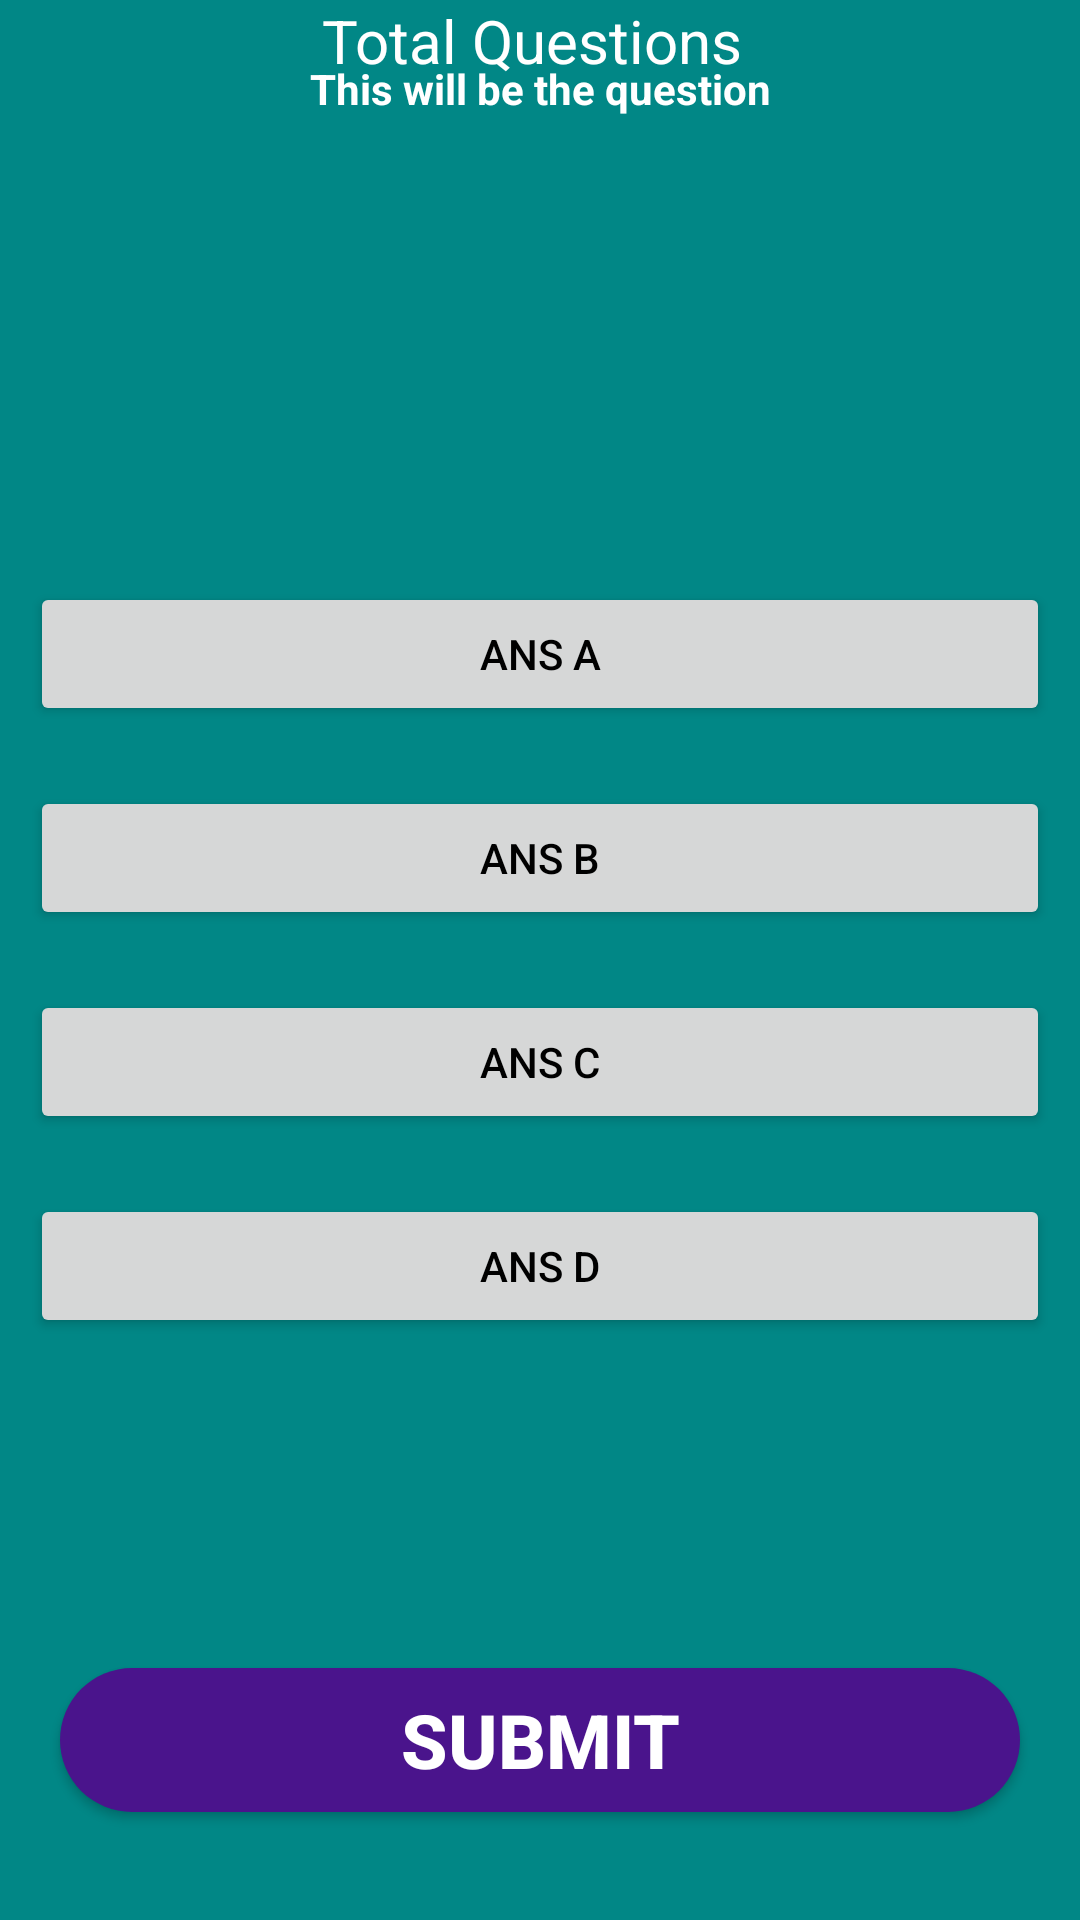

Layout XML and referenced resources for this Android screen:
<!-- AndroidManifest.xml: application theme Theme.CareerGuidance -->
<!-- res/layout/activity_question_page2.xml -->
<?xml version="1.0" encoding="utf-8"?>
<RelativeLayout xmlns:android="http://schemas.android.com/apk/res/android"
    xmlns:app="http://schemas.android.com/apk/res-auto"
    xmlns:tools="http://schemas.android.com/tools"
    android:layout_width="match_parent"
    android:layout_height="match_parent"
    android:background="@color/teal_700"
    tools:context=".Question_Page2">
    <TextView
        android:layout_width="wrap_content"
        android:layout_height="wrap_content"
        android:id="@+id/total_question"
        android:text="Total Questions "
        android:textColor="@color/white"
        android:layout_centerHorizontal="true"
        android:textSize="20sp"/>


    <TextView
        android:id="@+id/question"
        android:layout_width="match_parent"
        android:layout_height="170dp"
        android:layout_above="@id/choices_layout"
        android:layout_marginStart="20dp"
        android:layout_marginTop="20dp"
        android:layout_marginEnd="20dp"
        android:layout_marginBottom="20dp"
        android:text="This will be the question"
        android:textAlignment="center"
        android:textColor="@color/white"
        android:textSize="14dp"
        android:textStyle="bold" />


    <LinearLayout
        android:id="@+id/choices_layout"
        android:layout_width="match_parent"
        android:layout_height="wrap_content"
        android:layout_centerInParent="true"
        android:orientation="vertical">

        <Button
            android:id="@+id/ans_A"
            android:layout_width="match_parent"
            android:layout_height="wrap_content"
            android:layout_margin="10dp"
            android:text="Ans A"
            android:textColor="@color/black" />

        <Button
            android:id="@+id/ans_B"
            android:layout_width="match_parent"
            android:layout_height="wrap_content"
            android:layout_margin="10dp"
            android:text="Ans B"
            android:textColor="@color/black" />

        <Button
            android:id="@+id/ans_C"
            android:layout_width="match_parent"
            android:layout_height="wrap_content"
            android:layout_margin="10dp"
            android:text="Ans C"
            android:textColor="@color/black" />

        <Button
            android:id="@+id/ans_D"
            android:layout_width="match_parent"
            android:layout_height="wrap_content"
            android:layout_margin="10dp"
            android:text="Ans D"
            android:textColor="@color/black" />

    </LinearLayout>

    <Button
        android:layout_width="match_parent"
        android:layout_height="wrap_content"
        android:id="@+id/submit_btn"
        android:text="Submit"
        android:textColor="@color/white"
        android:textStyle="bold"
        android:textSize="25sp"
        android:layout_marginLeft="20dp"
        android:layout_marginRight="20dp"
        android:background="@drawable/round_back_purple1000"
        android:layout_below="@id/choices_layout"
        android:layout_marginTop="100dp"/>

</RelativeLayout>
<!-- resources referenced by this layout -->
<resources>
  <color name="black">#FF000000</color>
  <color name="teal_700">#FF018786</color>
  <color name="white">#FFFFFFFF</color>
  <!-- drawable round_back_purple1000 (drawable) -->
  <?xml version="1.0" encoding="utf-8"?>
  <shape xmlns:android="http://schemas.android.com/apk/res/android"
      android:shape="rectangle">
      <solid android:color="@color/ColorPurple"/>
      <corners android:radius="1000dp"/>
  
  </shape>
  <style name="Theme.CareerGuidance" parent="Theme.MaterialComponents.DayNight.NoActionBar.Bridge">
          
          <item name="colorPrimary">@color/purple_500</item>
          <item name="colorPrimaryVariant">@color/purple_700</item>
          <item name="colorOnPrimary">@color/white</item>
          
          <item name="colorSecondary">@color/teal_200</item>
          <item name="colorSecondaryVariant">@color/teal_700</item>
          <item name="colorOnSecondary">@color/black</item>
          
          <item name="android:statusBarColor">?attr/colorPrimaryVariant</item>
          
      </style>
  <color name="ColorPurple">#4a148c</color>
  <color name="purple_500">#FF6200EE</color>
  <color name="purple_700">#FF3700B3</color>
  <color name="teal_200">#FF03DAC5</color>
</resources>
